Run: headless pygame with SDL's dummy video driver; simulated clock (each Clock.tick advances the game by its frame time, no real sleeping); random seed 0; keys injected as events and as key.get_pressed() state; no mouse input.
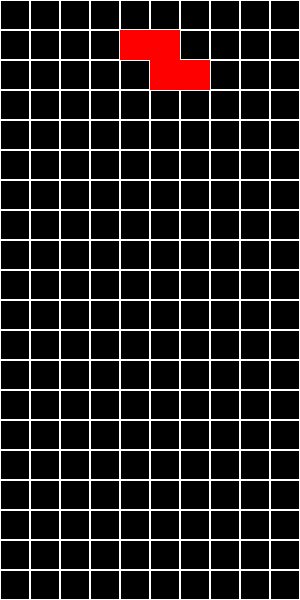
Frame 1 of 4 · flips 1–60 · no input
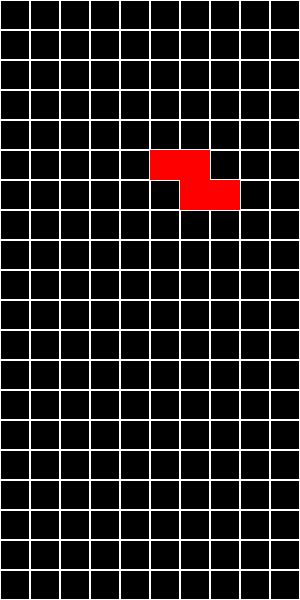
Frame 2 of 4 · flips 61–180 · tapped SPACE, RETURN · held RIGHT (→), D
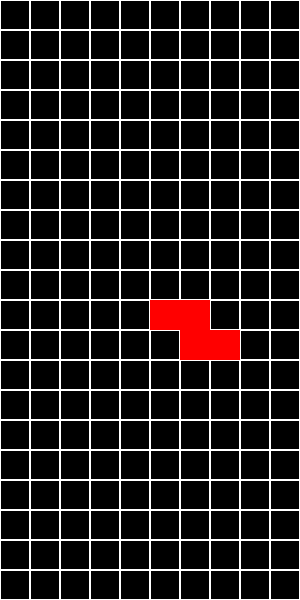
Frame 3 of 4 · flips 181–300 · held DOWN (↓), S
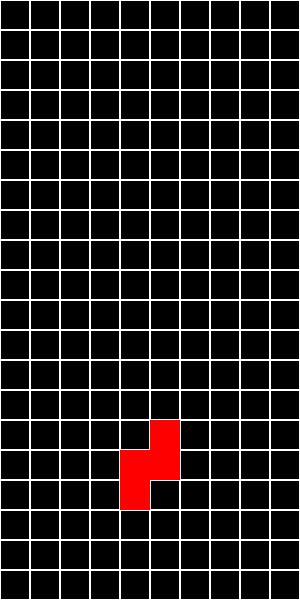
Frame 4 of 4 · flips 301–420 · held LEFT (←), A, UP (↑), W

The pygame program that drew these frames:

import pygame
import random

# Initialize Pygame
pygame.init()

# Colors
BLACK = (0, 0, 0)
WHITE = (255, 255, 255)
CYAN = (0, 255, 255)
BLUE = (0, 0, 255)
ORANGE = (255, 165, 0)
YELLOW = (255, 255, 0)
GREEN = (0, 255, 0)
PURPLE = (128, 0, 128)
RED = (255, 0, 0)

COLORS = [CYAN, BLUE, ORANGE, YELLOW, GREEN, PURPLE, RED]

# Screen dimensions
SCREEN_WIDTH = 300
SCREEN_HEIGHT = 600
BLOCK_SIZE = 30

# Grid dimensions
GRID_WIDTH = SCREEN_WIDTH // BLOCK_SIZE
GRID_HEIGHT = SCREEN_HEIGHT // BLOCK_SIZE

# Shapes
SHAPES = [
    [[1, 1, 1, 1]], # I
    [[1, 0, 0], [1, 1, 1]], # J
    [[0, 0, 1], [1, 1, 1]], # L
    [[1, 1], [1, 1]], # O
    [[0, 1, 1], [1, 1, 0]], # S
    [[0, 1, 0], [1, 1, 1]], # T
    [[1, 1, 0], [0, 1, 1]]  # Z
]

class Tetromino:
    def __init__(self, x, y, shape):
        self.x = x
        self.y = y
        self.shape = shape
        self.color = COLORS[SHAPES.index(shape)]
        self.rotation = 0

    def image(self):
        return self.shape

    def rotate(self):
        # Rotate the shape 90 degrees clockwise
        self.shape = [list(row) for row in zip(*self.shape[::-1])]

class Tetris:
    def __init__(self, width, height):
        self.width = width
        self.height = height
        self.grid = [[0 for _ in range(width)] for _ in range(height)]
        self.current_piece = self.new_piece()
        self.game_over = False
        self.score = 0

    def new_piece(self):
        shape = random.choice(SHAPES)
        return Tetromino(self.width // 2 - len(shape[0]) // 2, 0, shape)

    def valid_space(self, piece, x_offset=0, y_offset=0):
        for y, row in enumerate(piece.image()):
            for x, cell in enumerate(row):
                if cell:
                    new_x = piece.x + x + x_offset
                    new_y = piece.y + y + y_offset
                    if new_x < 0 or new_x >= self.width or new_y >= self.height or (new_y >= 0 and self.grid[new_y][new_x]):
                        return False
        return True

    def lock_piece(self, piece):
        for y, row in enumerate(piece.image()):
            for x, cell in enumerate(row):
                if cell:
                    if piece.y + y >= 0:
                        self.grid[piece.y + y][piece.x + x] = piece.color
        self.clear_lines()
        self.current_piece = self.new_piece()
        if not self.valid_space(self.current_piece):
            self.game_over = True

    def clear_lines(self):
        lines_to_clear = []
        for y in range(self.height):
            if all(self.grid[y]):
                lines_to_clear.append(y)
        
        for line in lines_to_clear:
            del self.grid[line]
            self.grid.insert(0, [0 for _ in range(self.width)])
        
        self.score += len(lines_to_clear) * 100

    def move_down(self):
        if self.valid_space(self.current_piece, y_offset=1):
            self.current_piece.y += 1
        else:
            self.lock_piece(self.current_piece)

    def move_left(self):
        if self.valid_space(self.current_piece, x_offset=-1):
            self.current_piece.x -= 1

    def move_right(self):
        if self.valid_space(self.current_piece, x_offset=1):
            self.current_piece.x += 1

    def rotate_piece(self):
        # Save old shape in case rotation is invalid
        old_shape = [row[:] for row in self.current_piece.shape]
        self.current_piece.rotate()
        if not self.valid_space(self.current_piece):
            self.current_piece.shape = old_shape

def draw_grid(surface, grid):
    for y in range(len(grid)):
        for x in range(len(grid[y])):
            if grid[y][x]:
                pygame.draw.rect(surface, grid[y][x], (x * BLOCK_SIZE, y * BLOCK_SIZE, BLOCK_SIZE, BLOCK_SIZE), 0)
            pygame.draw.rect(surface, WHITE, (x * BLOCK_SIZE, y * BLOCK_SIZE, BLOCK_SIZE, BLOCK_SIZE), 1)

def draw_piece(surface, piece):
    for y, row in enumerate(piece.image()):
        for x, cell in enumerate(row):
            if cell:
                pygame.draw.rect(surface, piece.color, ((piece.x + x) * BLOCK_SIZE, (piece.y + y) * BLOCK_SIZE, BLOCK_SIZE, BLOCK_SIZE), 0)

def main():
    screen = pygame.display.set_mode((SCREEN_WIDTH, SCREEN_HEIGHT))
    pygame.display.set_caption("Tetris")
    clock = pygame.time.Clock()
    game = Tetris(GRID_WIDTH, GRID_HEIGHT)

    fall_time = 0
    fall_speed = 500 # ms

    run = True
    while run:
        screen.fill(BLACK)
        fall_time += clock.get_rawtime()
        clock.tick()

        if fall_time >= fall_speed:
            fall_time = 0
            game.move_down()

        for event in pygame.event.get():
            if event.type == pygame.QUIT:
                run = False
            if event.type == pygame.KEYDOWN:
                if event.key == pygame.K_LEFT:
                    game.move_left()
                if event.key == pygame.K_RIGHT:
                    game.move_right()
                if event.key == pygame.K_DOWN:
                    game.move_down()
                if event.key == pygame.K_UP:
                    game.rotate_piece()

        draw_grid(screen, game.grid)
        draw_piece(screen, game.current_piece)
        
        if game.game_over:
            font = pygame.font.SysFont('comicsans', 60, True)
            label = font.render('GAME OVER', 1, WHITE)
            screen.blit(label, (SCREEN_WIDTH // 2 - label.get_width() // 2, SCREEN_HEIGHT // 2 - label.get_height() // 2))
            pygame.display.update()
            pygame.time.delay(2000)
            run = False

        pygame.display.update()

    pygame.quit()

if __name__ == "__main__":
    main()
